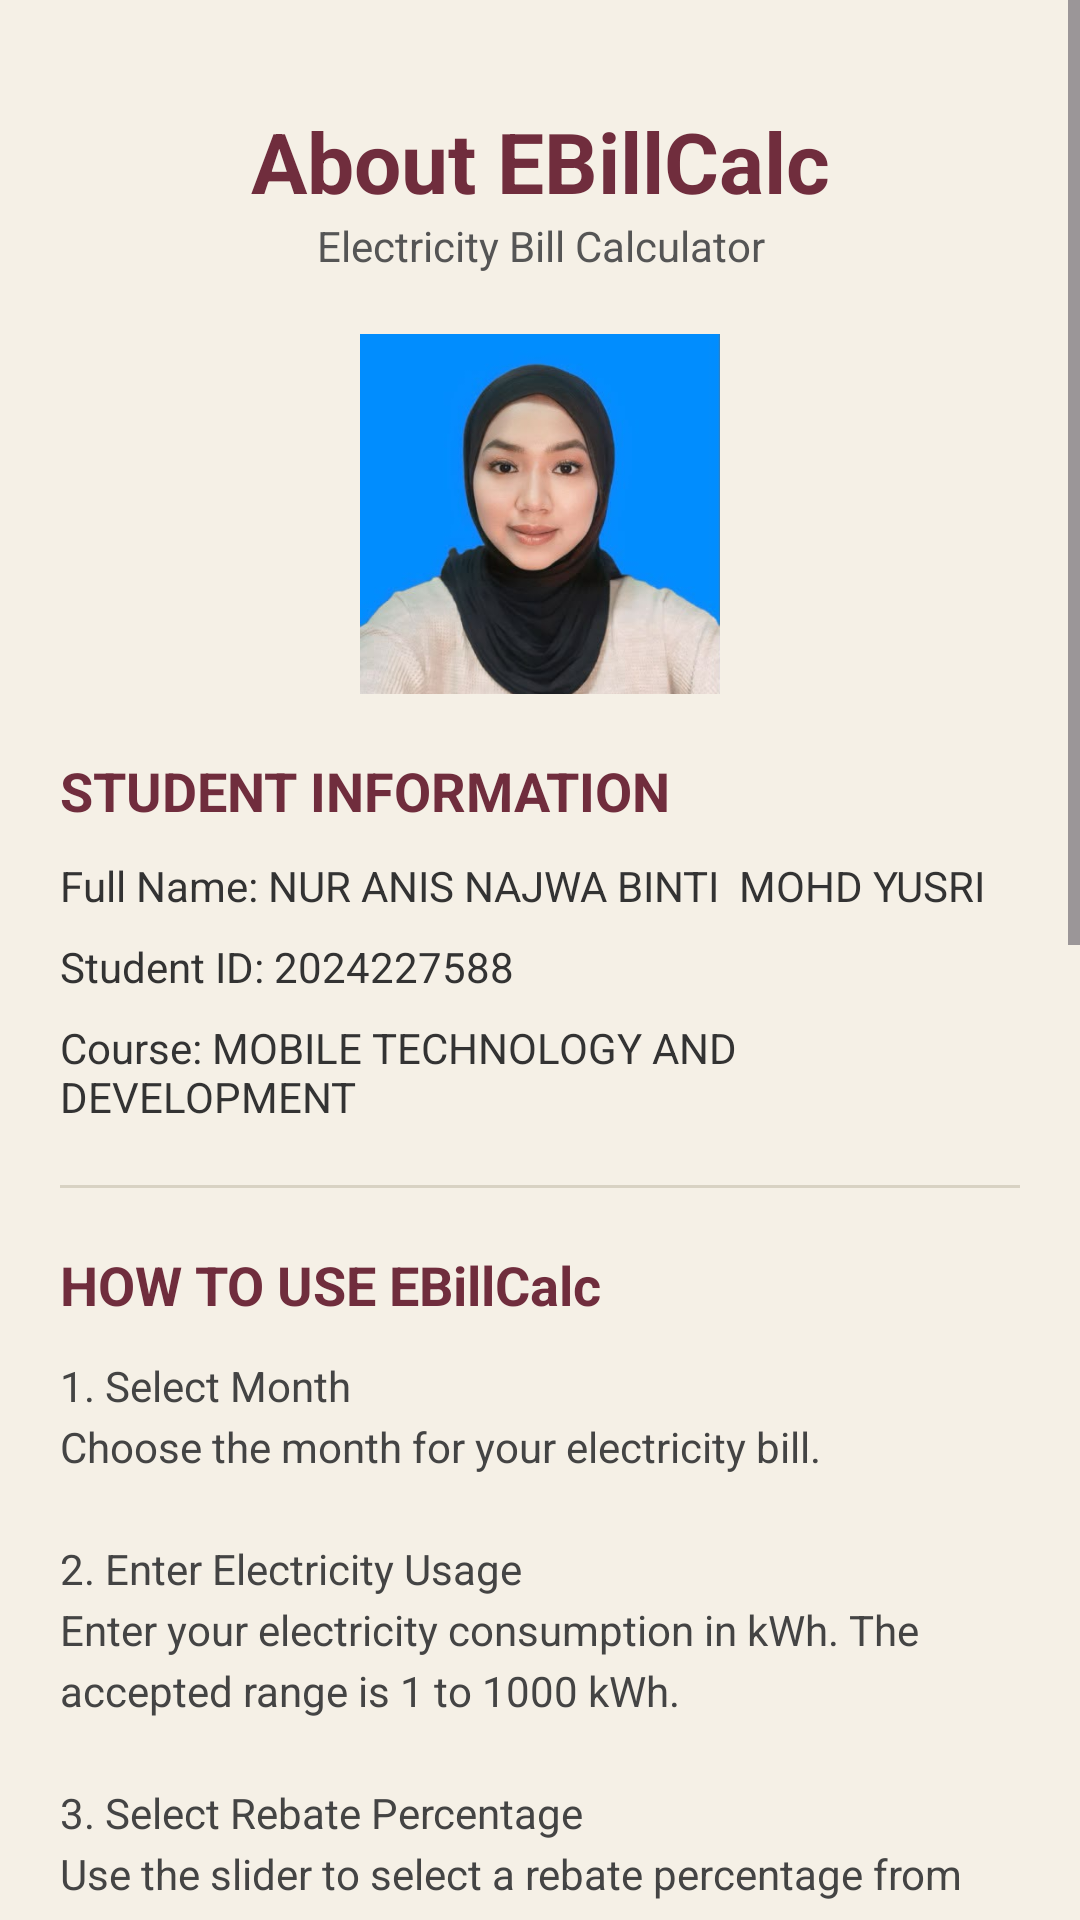

Reconstruct the res/layout file that produces this screen, plus the resources it refers to.
<!-- AndroidManifest.xml: application theme Theme.EBillCalc -->
<!-- res/layout/activity_about.xml -->
<?xml version="1.0" encoding="utf-8"?>
<ScrollView
    xmlns:android="http://schemas.android.com/apk/res/android"
    android:layout_width="match_parent"
    android:id="@+id/main"
    android:layout_height="match_parent"
    android:background="#F5F0E6"
    android:fillViewport="true">

    <LinearLayout
        android:layout_width="match_parent"
        android:layout_height="wrap_content"
        android:orientation="vertical"
        android:padding="20dp">

        
        <TextView
            android:layout_width="match_parent"
            android:layout_height="wrap_content"
            android:text="About EBillCalc"
            android:textSize="28sp"
            android:textStyle="bold"
            android:textColor="#702D3D"
            android:gravity="center"
            android:layout_marginTop="15dp"/>

        <TextView
            android:layout_width="match_parent"
            android:layout_height="wrap_content"
            android:text="Electricity Bill Calculator"
            android:textSize="14sp"
            android:textColor="#555555"
            android:gravity="center"
            android:layout_marginBottom="20dp"/>

        
        <ImageView
            android:id="@+id/imgStudent"
            android:layout_width="120dp"
            android:layout_height="120dp"
            android:layout_gravity="center"
            android:src="@drawable/anis_profile"
            android:scaleType="centerCrop"
            android:contentDescription="Student Picture"/>

        
        <TextView
            android:layout_width="match_parent"
            android:layout_height="wrap_content"
            android:text="STUDENT INFORMATION"
            android:textStyle="bold"
            android:textSize="18sp"
            android:textColor="#702D3D"
            android:layout_marginTop="20dp"/>

        <TextView
            android:id="@+id/txtStudentName"
            android:layout_width="match_parent"
            android:layout_height="wrap_content"
            android:text="Full Name: NUR ANIS NAJWA BINTI  MOHD YUSRI"
            android:textSize="14sp"
            android:textColor="#333333"
            android:layout_marginTop="10dp"/>

        <TextView
            android:id="@+id/txtStudentID"
            android:layout_width="match_parent"
            android:layout_height="wrap_content"
            android:text="Student ID: 2024227588"
            android:textSize="14sp"
            android:textColor="#333333"
            android:layout_marginTop="8dp"/>

        <TextView
            android:id="@+id/txtCourse"
            android:layout_width="match_parent"
            android:layout_height="wrap_content"
            android:text="Course: MOBILE TECHNOLOGY AND DEVELOPMENT
"
            android:textSize="14sp"
            android:textColor="#333333"
            android:layout_marginTop="8dp"/>

        <View
            android:layout_width="match_parent"
            android:layout_height="1dp"
            android:background="#D8D2C3"
            android:layout_marginTop="20dp"
            android:layout_marginBottom="20dp"/>

        
        <TextView
            android:layout_width="match_parent"
            android:layout_height="wrap_content"
            android:text="HOW TO USE EBillCalc"
            android:textStyle="bold"
            android:textSize="18sp"
            android:textColor="#702D3D"/>


        <TextView
            android:layout_width="match_parent"
            android:layout_height="wrap_content"
            android:text="1. Select Month&#10;Choose the month for your electricity bill.&#10;&#10;2. Enter Electricity Usage&#10;Enter your electricity consumption in kWh. The accepted range is 1 to 1000 kWh.&#10;&#10;3. Select Rebate Percentage&#10;Use the slider to select a rebate percentage from 0% to 5%.&#10;&#10;4. Calculate Bill&#10;Press CALCULATE BILL to calculate your total electricity charges and final cost after rebate.&#10;&#10;5. View History&#10;Press VIEW HISTORY to see all previously saved electricity bills.&#10;&#10;6. View Bill Details&#10;Select a bill from the history list to view its complete information.&#10;&#10;7. Edit Bill&#10;Press EDIT BILL to change the month, electricity usage or rebate percentage. Press UPDATE BILL to save the changes.&#10;&#10;8. Delete Bill&#10;Press DELETE BILL to remove a saved electricity bill from the database."
            android:textSize="14sp"
            android:textColor="#444444"
            android:lineSpacingExtra="4dp"
            android:layout_marginTop="12dp"/>

        <View
            android:layout_width="match_parent"
            android:layout_height="1dp"
            android:background="#D8D2C3"
            android:layout_marginTop="20dp"
            android:layout_marginBottom="20dp"/>

        
        <TextView
            android:layout_width="match_parent"
            android:layout_height="wrap_content"
            android:text="APPLICATION WEBSITE"
            android:textStyle="bold"
            android:textSize="18sp"
            android:textColor="#702D3D"/>

        <TextView
            android:id="@+id/txtWebsite"
            android:layout_width="match_parent"
            android:layout_height="wrap_content"
            android:text="https://github.com/your-username/EBillCalc"
            android:textSize="14sp"
            android:textColor="#70794D"
            android:autoLink="web"
            android:clickable="true"
            android:layout_marginTop="10dp"/>

        
        <TextView
            android:id="@+id/txtCopyright"
            android:layout_width="match_parent"
            android:layout_height="wrap_content"
            android:text="© 2026 EBillCalc. All Rights Reserved."
            android:textSize="12sp"
            android:textColor="#777777"
            android:gravity="center"
            android:layout_marginTop="25dp"
            android:layout_marginBottom="15dp"/>

        
        <Button
            android:id="@+id/btnAboutBack"
            android:layout_width="match_parent"
            android:layout_height="wrap_content"
            android:text="BACK TO CALCULATOR"
            android:backgroundTint="#702D3D"
            android:textColor="#FFFFFF"/>

    </LinearLayout>
</ScrollView>
<!-- resources referenced by this layout -->
<resources>
  <!-- drawable anis_profile: jpeg bitmap (drawable, 18888 bytes) -->
  <style name="Theme.EBillCalc" parent="Base.Theme.EBillCalc" />
  <style name="Base.Theme.EBillCalc" parent="Theme.Material3.DayNight.NoActionBar">
          
          
      </style>
</resources>
